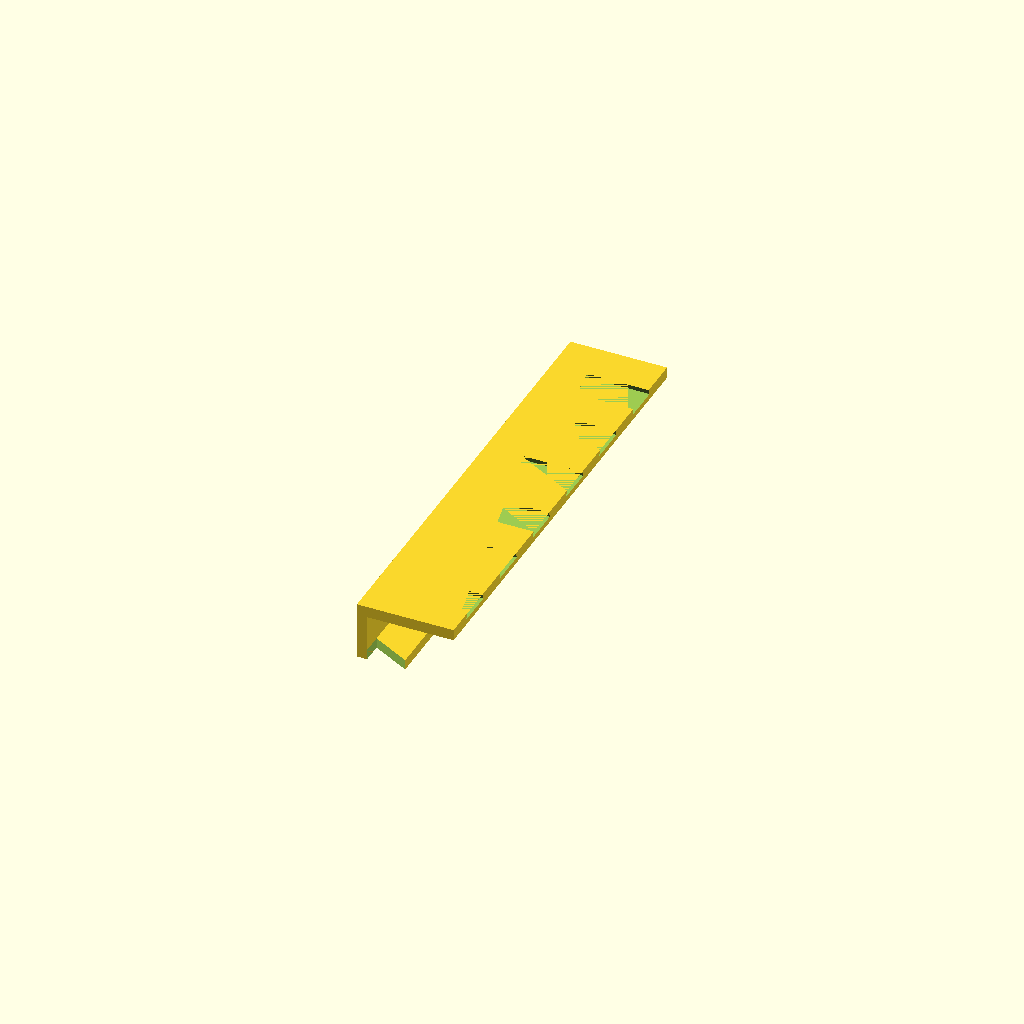
Cell 1 — every parameter at its default value.
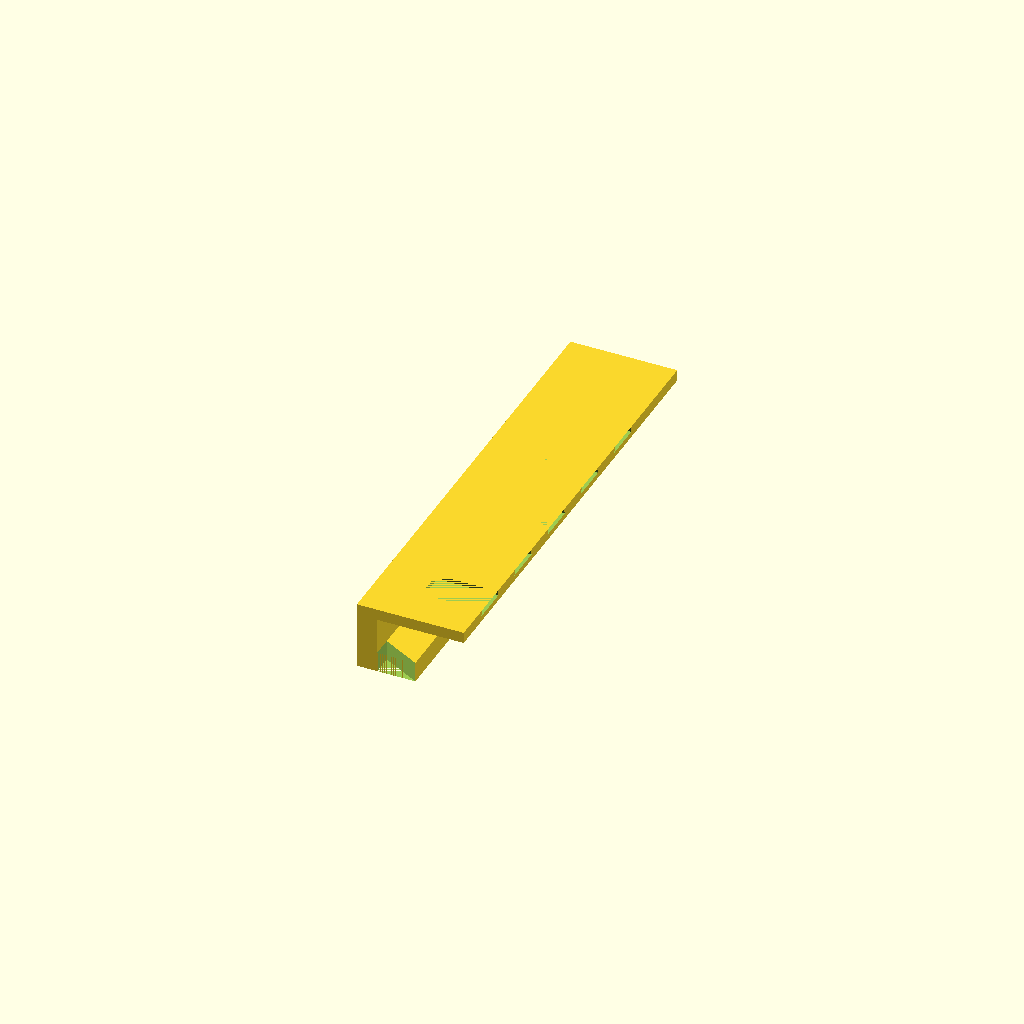
Cell 2: wall = 8 (everything else at default).
One fixed orthographic camera (rotation 55°, 0°, 25°; colour scheme Cornfield) for every cell.
Source of the model, mba-m2-slide-rail.scad:
// ============================================
// OpenGrid Under-Desk MacBook Air M2 Slide-In Holder v1
//
// CONCEPT: Two C-channel rails mounted to OpenGrid.
// The laptop slides in horizontally from the front.
// Gravity presses the laptop DOWN onto the lips and
// UP against the desk — both directions help retention.
// The only way to remove the laptop is to pull it
// forward (horizontally), which gravity can't do.
//
// This replaces the v5 drop-in cradle, which couldn't
// retain the laptop because gravity pulled it straight
// out of the open bottom.
//
// PIECES: Print 2 copies of this rail. Flip one 180°
//         around the Y-axis to create a mirrored pair.
//
// CROSS-SECTION (mounted under desk):
//
//   DESK / GRID PANEL (above)
//   ═══════════════════════════════════
//   ┌────────────────────────────────┐ ← flange (top)
//   └──┬─────────────────────────────┘
//      │
//      │ outer wall        ← open inner side
//      │                     (laptop edge enters here)
//      │
//   ┌──┤                              ← lip (shelf)
//   │  │     laptop edge rests here
//   └──┘
//
// HOW IT WORKS:
//   - Lip catches the laptop edge from below
//   - Desk surface constrains from above (via flange)
//   - Outer wall constrains from the side
//   - Backstop wall at rear prevents over-insertion
//   - Entry chamfer at front guides laptop onto lips
//
// MOUNTING: OpenGrid Multiconnect dovetail system.
//   Dovetail channels on top face of each rail flange.
//   Snaps slide in from the inner edge (toward laptop).
//   Multiple channels at 28mm grid pitch along rail.
//   Print snaps separately: makerworld.com/en/models/1179191
//
// INSTALL:
//   1. Snap both rails to OpenGrid, lips facing inward
//   2. Space rails ~11 grid holes apart (308mm wall-to-wall)
//   3. Slide laptop in from the front
//   4. Backstop prevents over-insertion
//
// SPACING GUIDE (wall-to-wall inner distance):
//   Target: laptop_w + 2-6mm clearance
//   At 11 × 28mm grid = 308mm → ~4mm total clearance ✓
//   Lip overlap per side ≈ 13mm (laptop 304.1 on 15mm lips)
//
// PRINT: Flange flat on bed. Lip overhang needs support
//        material, or print on side (C-opening facing up).
//
// Channel dims from official OpenGrid Thread Docs PDF:
//   slot (top, narrow) = 12.9mm
//   wide (bottom, undercut) = 14.5mm
//   depth = 2.2mm
//
// Repo: github.com/johntondreau-png/opengrid-desk-mounts
// ============================================

/* [Laptop Dimensions] */
// MacBook Air M2 width (mm)
laptop_w = 304.1;
// MacBook Air M2 depth (mm)
laptop_d = 215.0;
// MacBook Air M2 thickness (mm)
laptop_h = 11.3;

/* [Rail Geometry] */
// Wall thickness (mm)
wall = 4.0;
// Vertical clearance above laptop in channel (mm)
gap = 3.0;
// Lip depth — how far lip extends under laptop edge (mm)
lip_depth = 15;
// Rail length front-to-back (mm)
rail_len = 180;
// Entry chamfer length at front of lip (mm)
chamfer = 8;

/* [OpenGrid Snaps] */
// Grid spacing center-to-center (mm)
grid = 28;

/* [Hidden] */
// Channel height = laptop thickness + clearance above
channel_h = laptop_h + gap;   // 14.3mm

// Multiconnect dovetail channel dims (Thread Docs PDF)
// Narrow slot at top (grid side), wider undercut below.
ch_slot  = 12.9;   // narrow opening at top surface
ch_wide  = 14.5;   // wider undercut (locks snap T-flange)
ch_d     = 2.2;    // channel depth into flange

// Snap travel distance in channel
snap_len = 24.0;

// Flange thickness: channel depth + solid backing
flange_t = ch_d + 2.2;   // 4.4mm

// Flange width: snap length + wall + margin
flange_w = snap_len + wall + 10;  // 38mm

eps = 0.01;

// ============================================
// mc_dovetail_x(len)
//
// Female Multiconnect dovetail channel cutter.
// Runs along +X direction, centered on Y, cuts into -Z.
//
// At Z=0 (top surface, faces grid panel):
//   slot width = ch_slot = 12.9mm (narrow opening)
// At Z=-ch_d (deeper into flange):
//   slot width = ch_wide = 14.5mm (wider undercut)
//
// The snap T-flange locks into the undercut.
// Place with origin at top-center of channel entry.
// Open end at X=0; stop wall = solid material at X=len.
// ============================================
module mc_dovetail_x(len) {
  hull() {
    // Narrow slab at top surface: ch_slot wide
    translate([0, -ch_slot/2, -eps])
      cube([len, ch_slot, eps]);
    // Wide slab at channel bottom: ch_wide wide
    translate([0, -ch_wide/2, -ch_d])
      cube([len, ch_wide, eps]);
  }
}

// ============================================
// RAIL
//
// C-channel profile that captures one laptop edge.
// Multiple dovetail channels on the flange for mounting.
// Backstop wall at rear prevents over-insertion.
// Entry chamfer at front guides laptop onto lip.
//
// Orientation in model space:
//   X = across rail (wall at x=0, lip extends toward +X)
//   Y = along rail length (front=0, back=rail_len)
//   Z = vertical (flange top = +flange_t, lip bottom = -(channel_h+wall))
//
// Print 2 copies. Flip one around Y for left/right pair.
// ============================================
module rail() {
  // Number of dovetail channels along rail length
  n_ch = floor((rail_len - 2 * wall) / grid);

  difference() {
    union() {
      // ---- Flange (top plate, mounts to grid panel) ----
      // Full width, provides mounting surface and snap channels
      cube([flange_w, rail_len, flange_t]);

      // ---- Outer wall (hangs below flange at x=0 edge) ----
      // Constrains laptop from the side
      translate([0, 0, -channel_h])
        cube([wall, rail_len, channel_h]);

      // ---- Lip (extends inward from wall bottom) ----
      // Laptop edge rests on this shelf
      translate([0, 0, -(channel_h + wall)])
        cube([wall + lip_depth, rail_len, wall]);

      // ---- Backstop (rear wall, closes channel at back) ----
      // Prevents laptop from sliding out the back
      translate([0, rail_len - wall, -(channel_h + wall)])
        cube([wall + lip_depth, wall, channel_h + wall + flange_t]);
    }

    // ---- Dovetail channels ----
    // Run in +X direction (across flange width).
    // Open at inner edge (x = flange_w) where snap slides in.
    // Stop wall at x = flange_w - snap_len (solid material beyond).
    // Spaced at grid pitch (28mm) along rail length (Y).
    for (i = [0 : n_ch - 1]) {
      cy = wall + grid / 2 + i * grid;
      // Channel runs from x=(flange_w - snap_len) to x=flange_w
      // Open at x=flange_w (inner edge), stopped at other end
      translate([flange_w - snap_len, cy, flange_t])
        mc_dovetail_x(snap_len + eps);
    }

    // ---- Entry chamfer on lip ----
    // At the front of the rail (Y=0 to Y=chamfer), the lip
    // tapers from zero to full depth. This creates a funnel
    // that guides the laptop edge onto the lip surface.
    //
    // Triangle in XY plane, extruded through lip height (Z):
    //   At Y=0: full lip removed (easy entry)
    //   At Y=chamfer: lip is full depth (laptop captured)
    translate([wall - eps, -eps, -(channel_h + wall) - eps])
      linear_extrude(height = wall + 2 * eps)
        polygon([
          [0, 0],
          [lip_depth + 2 * eps, 0],
          [0, chamfer + eps]
        ]);
  }
}

// ============================================
// RENDER
// ============================================
rail();
Customizer parameters (derived from the source; name, type, default, range or options):
laptop_w: number, default 304.1
laptop_d: number, default 215
laptop_h: number, default 11.3
wall: number, default 4
gap: number, default 3
lip_depth: number, default 15
rail_len: number, default 180
chamfer: number, default 8
grid: number, default 28
